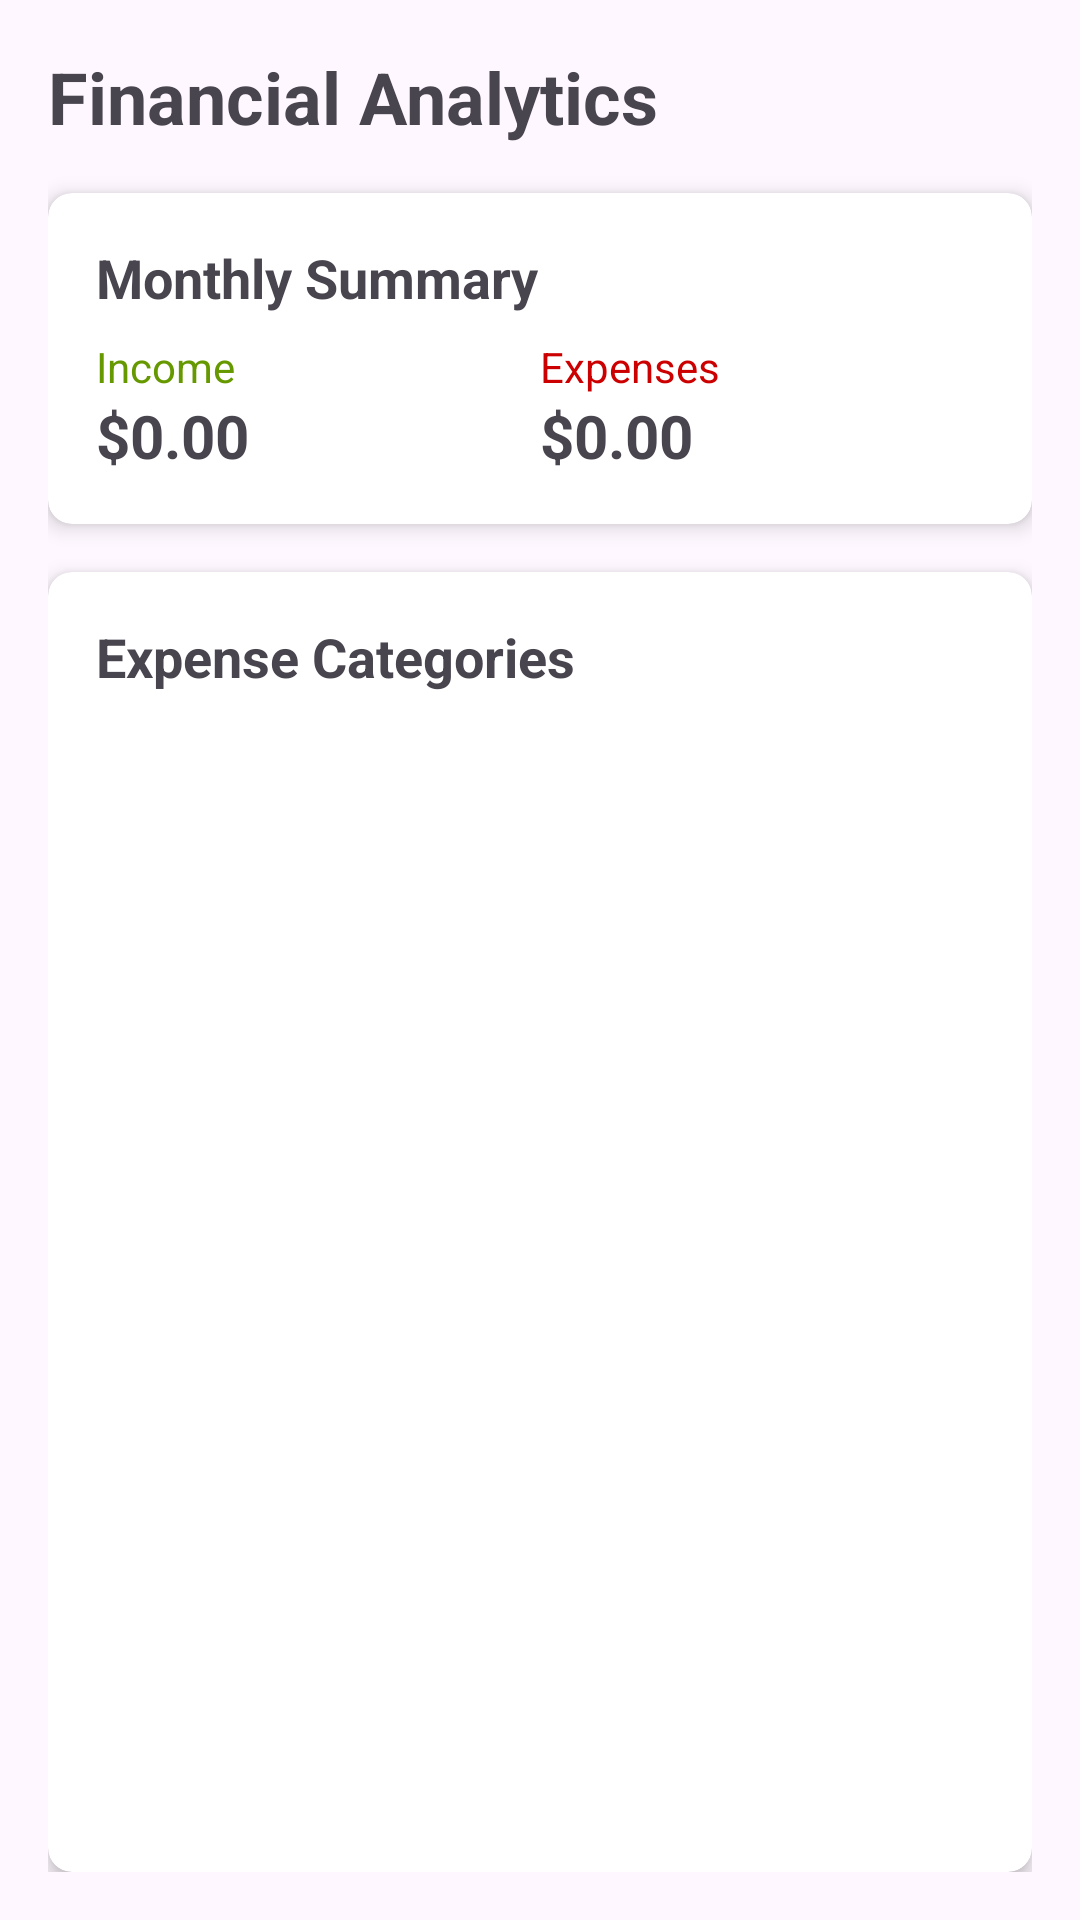

Here is an Android app screen rendered from its layout file. Give the layout XML and the strings, colors and styles it references.
<!-- AndroidManifest.xml: application theme Theme.PersonalFinanceTrackerApp -->
<!-- res/layout/fragment_analytics.xml -->
<?xml version="1.0" encoding="utf-8"?>
<androidx.constraintlayout.widget.ConstraintLayout xmlns:android="http://schemas.android.com/apk/res/android"
    xmlns:app="http://schemas.android.com/apk/res-auto"
    xmlns:tools="http://schemas.android.com/tools"
    android:layout_width="match_parent"
    android:layout_height="match_parent"
    android:padding="16dp"
    tools:context=".ui.analytics.AnalyticsFragment">

    <TextView
        android:id="@+id/textViewAnalyticsTitle"
        android:layout_width="wrap_content"
        android:layout_height="wrap_content"
        android:text="Financial Analytics"
        android:textSize="24sp"
        android:textStyle="bold"
        app:layout_constraintStart_toStartOf="parent"
        app:layout_constraintTop_toTopOf="parent" />

    <androidx.cardview.widget.CardView
        android:id="@+id/cardViewMonthlySummary"
        android:layout_width="match_parent"
        android:layout_height="wrap_content"
        android:layout_marginTop="16dp"
        app:cardCornerRadius="8dp"
        app:cardElevation="4dp"
        app:layout_constraintTop_toBottomOf="@+id/textViewAnalyticsTitle">

        <LinearLayout
            android:layout_width="match_parent"
            android:layout_height="wrap_content"
            android:orientation="vertical"
            android:padding="16dp">

            <TextView
                android:layout_width="wrap_content"
                android:layout_height="wrap_content"
                android:text="Monthly Summary"
                android:textSize="18sp"
                android:textStyle="bold" />

            <LinearLayout
                android:layout_width="match_parent"
                android:layout_height="wrap_content"
                android:layout_marginTop="8dp"
                android:orientation="horizontal">

                <LinearLayout
                    android:layout_width="0dp"
                    android:layout_height="wrap_content"
                    android:layout_weight="1"
                    android:orientation="vertical">

                    <TextView
                        android:layout_width="wrap_content"
                        android:layout_height="wrap_content"
                        android:text="Income"
                        android:textColor="@android:color/holo_green_dark" />

                    <TextView
                        android:id="@+id/textViewMonthlyIncome"
                        android:layout_width="wrap_content"
                        android:layout_height="wrap_content"
                        android:text="$0.00"
                        android:textSize="20sp"
                        android:textStyle="bold"
                        tools:text="$2,500.00" />
                </LinearLayout>

                <LinearLayout
                    android:layout_width="0dp"
                    android:layout_height="wrap_content"
                    android:layout_weight="1"
                    android:orientation="vertical">

                    <TextView
                        android:layout_width="wrap_content"
                        android:layout_height="wrap_content"
                        android:text="Expenses"
                        android:textColor="@android:color/holo_red_dark" />

                    <TextView
                        android:id="@+id/textViewMonthlyExpenses"
                        android:layout_width="wrap_content"
                        android:layout_height="wrap_content"
                        android:text="$0.00"
                        android:textSize="20sp"
                        android:textStyle="bold"
                        tools:text="$1,800.00" />
                </LinearLayout>
            </LinearLayout>
        </LinearLayout>
    </androidx.cardview.widget.CardView>

    <androidx.cardview.widget.CardView
        android:id="@+id/cardViewCategoryBreakdown"
        android:layout_width="match_parent"
        android:layout_height="0dp"
        android:layout_marginTop="16dp"
        app:cardCornerRadius="8dp"
        app:cardElevation="4dp"
        app:layout_constraintBottom_toBottomOf="parent"
        app:layout_constraintTop_toBottomOf="@+id/cardViewMonthlySummary">

        <LinearLayout
            android:layout_width="match_parent"
            android:layout_height="match_parent"
            android:orientation="vertical"
            android:padding="16dp">

            <TextView
                android:layout_width="wrap_content"
                android:layout_height="wrap_content"
                android:text="Expense Categories"
                android:textSize="18sp"
                android:textStyle="bold" />

            <androidx.recyclerview.widget.RecyclerView
                android:id="@+id/recyclerViewCategories"
                android:layout_width="match_parent"
                android:layout_height="0dp"
                android:layout_marginTop="8dp"
                android:layout_weight="1"
                tools:listitem="@layout/item_category_breakdown" />
        </LinearLayout>
    </androidx.cardview.widget.CardView>

</androidx.constraintlayout.widget.ConstraintLayout>
<!-- res/layout/item_category_breakdown.xml (included above) -->
<?xml version="1.0" encoding="utf-8"?>
<LinearLayout xmlns:android="http://schemas.android.com/apk/res/android"
    xmlns:app="http://schemas.android.com/apk/res-auto"
    xmlns:tools="http://schemas.android.com/tools"
    android:layout_width="match_parent"
    android:layout_height="wrap_content"
    android:orientation="horizontal"
    android:padding="8dp">

    <TextView
        android:id="@+id/textViewCategory"
        android:layout_width="0dp"
        android:layout_height="wrap_content"
        android:layout_weight="1"
        android:textSize="16sp"
        tools:text="Food" />

    <TextView
        android:id="@+id/textViewAmount"
        android:layout_width="wrap_content"
        android:layout_height="wrap_content"
        android:textColor="@android:color/holo_red_dark"
        android:textSize="16sp"
        android:textStyle="bold"
        tools:text="$450.00" />

</LinearLayout>
<!-- resources referenced by this layout -->
<resources>
  <style name="Theme.PersonalFinanceTrackerApp" parent="Base.Theme.PersonalFinanceTrackerApp" />
  <style name="Base.Theme.PersonalFinanceTrackerApp" parent="Theme.Material3.DayNight.NoActionBar">
          
          
      </style>
</resources>
